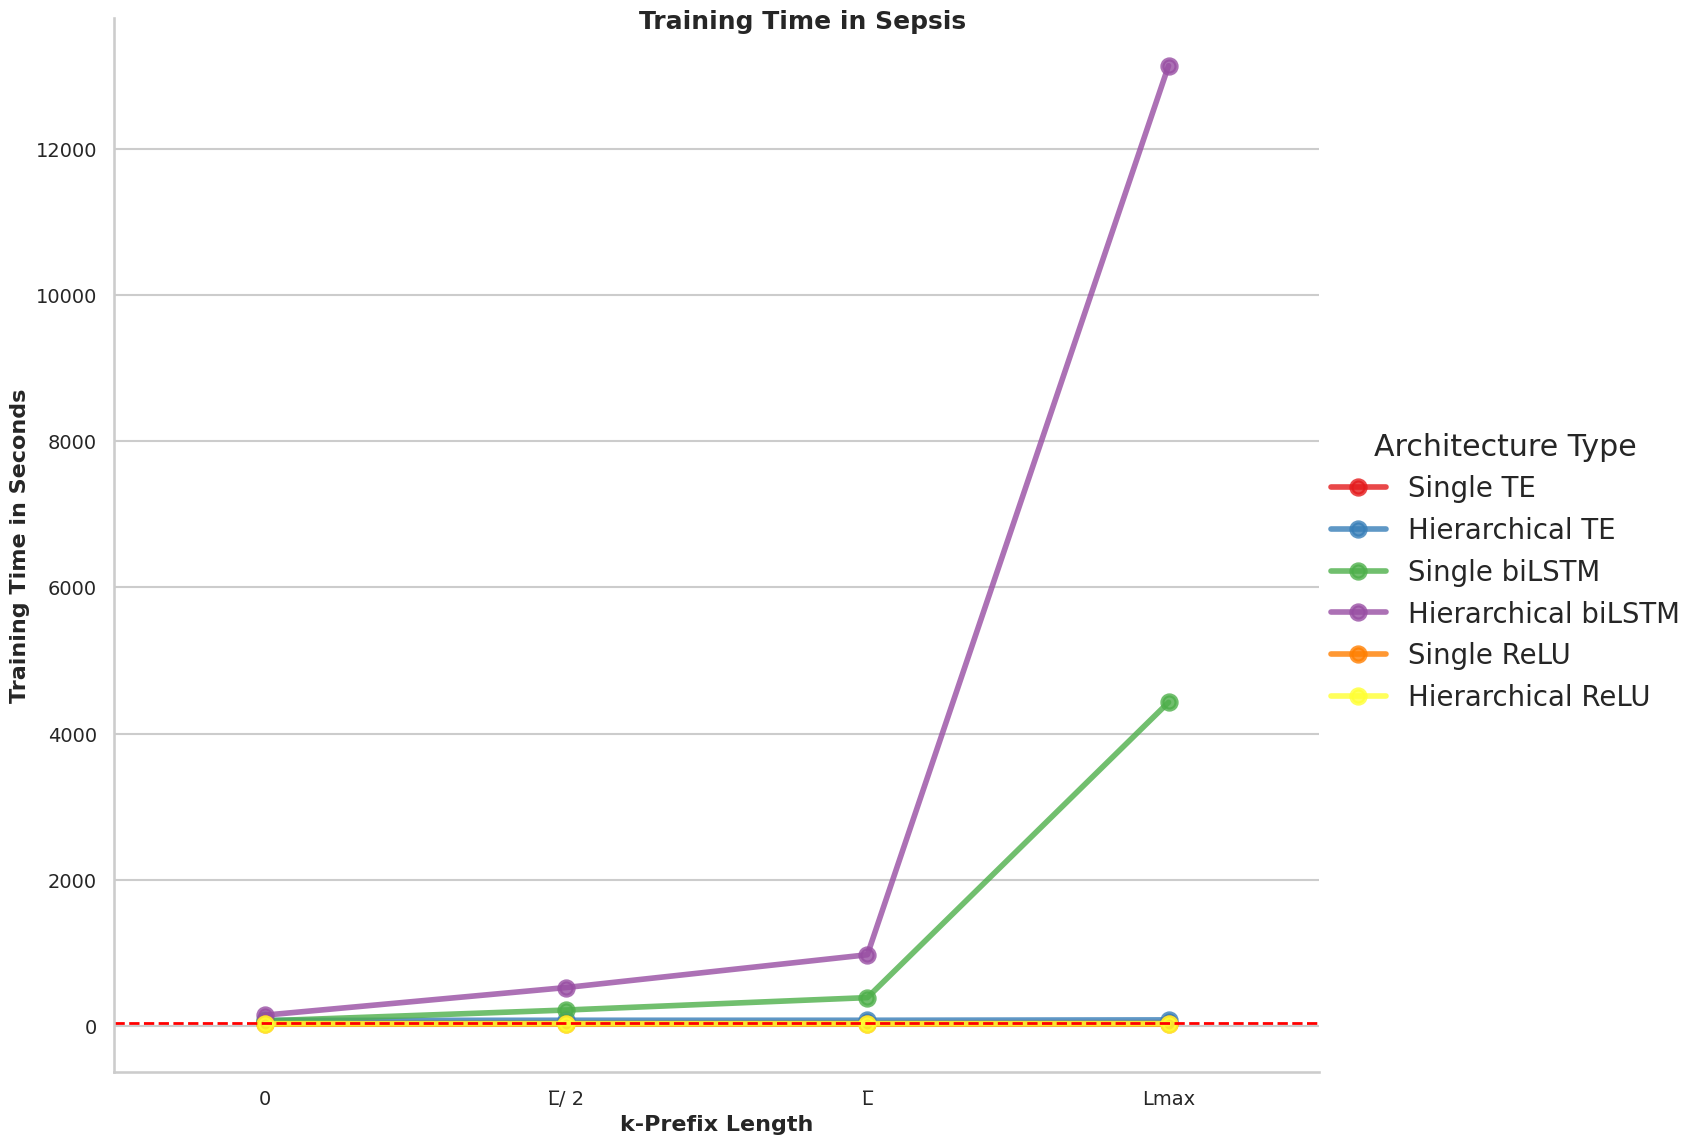

The table this chart was drawn from, first rows:
prefix_length, Architecture Type, count, mean, std, min, 25%, 50%, 75%, max
0, Hierarchical ReLU, 1.0, 35.52, , 35.52, 35.52, 35.52, 35.52, 35.52
0, Hierarchical TE, 1.0, 79.95, , 79.95, 79.95, 79.95, 79.95, 79.95
0, Hierarchical biLSTM, 1.0, 151.8, , 151.8, 151.8, 151.8, 151.8, 151.8
0, Single ReLU, 1.0, 28.51, , 28.51, 28.51, 28.51, 28.51, 28.51
0, Single TE, 1.0, 47.45, , 47.45, 47.45, 47.45, 47.45, 47.45
0, Single biLSTM, 1.0, 73.32, , 73.32, 73.32, 73.32, 73.32, 73.32
Lmax, Hierarchical ReLU, 1.0, 36.86, , 36.86, 36.86, 36.86, 36.86, 36.86
Lmax, Hierarchical TE, 1.0, 86.76, , 86.76, 86.76, 86.76, 86.76, 86.76
Lmax, Hierarchical biLSTM, 1.0, 13132, , 13132, 13132, 13132, 13132, 13132
Lmax, Single ReLU, 1.0, 29.43, , 29.43, 29.43, 29.43, 29.43, 29.43
Lmax, Single TE, 1.0, 50.01, , 50.01, 50.01, 50.01, 50.01, 50.01
Lmax, Single biLSTM, 1.0, 4429, , 4429, 4429, 4429, 4429, 4429
L̅, Hierarchical ReLU, 1.0, 36.43, , 36.43, 36.43, 36.43, 36.43, 36.43
L̅, Hierarchical TE, 1.0, 81.85, , 81.85, 81.85, 81.85, 81.85, 81.85
L̅, Hierarchical biLSTM, 1.0, 977.5, , 977.5, 977.5, 977.5, 977.5, 977.5
L̅, Single ReLU, 1.0, 29.26, , 29.26, 29.26, 29.26, 29.26, 29.26
L̅, Single TE, 1.0, 48.68, , 48.68, 48.68, 48.68, 48.68, 48.68
L̅, Single biLSTM, 1.0, 391.5, , 391.5, 391.5, 391.5, 391.5, 391.5
L̅/ 2, Hierarchical ReLU, 1.0, 36.12, , 36.12, 36.12, 36.12, 36.12, 36.12
L̅/ 2, Hierarchical TE, 1.0, 81.78, , 81.78, 81.78, 81.78, 81.78, 81.78
L̅/ 2, Hierarchical biLSTM, 1.0, 529.3, , 529.3, 529.3, 529.3, 529.3, 529.3
L̅/ 2, Single ReLU, 1.0, 29.08, , 29.08, 29.08, 29.08, 29.08, 29.08
L̅/ 2, Single TE, 1.0, 48.23, , 48.23, 48.23, 48.23, 48.23, 48.23
L̅/ 2, Single biLSTM, 1.0, 221.8, , 221.8, 221.8, 221.8, 221.8, 221.8
